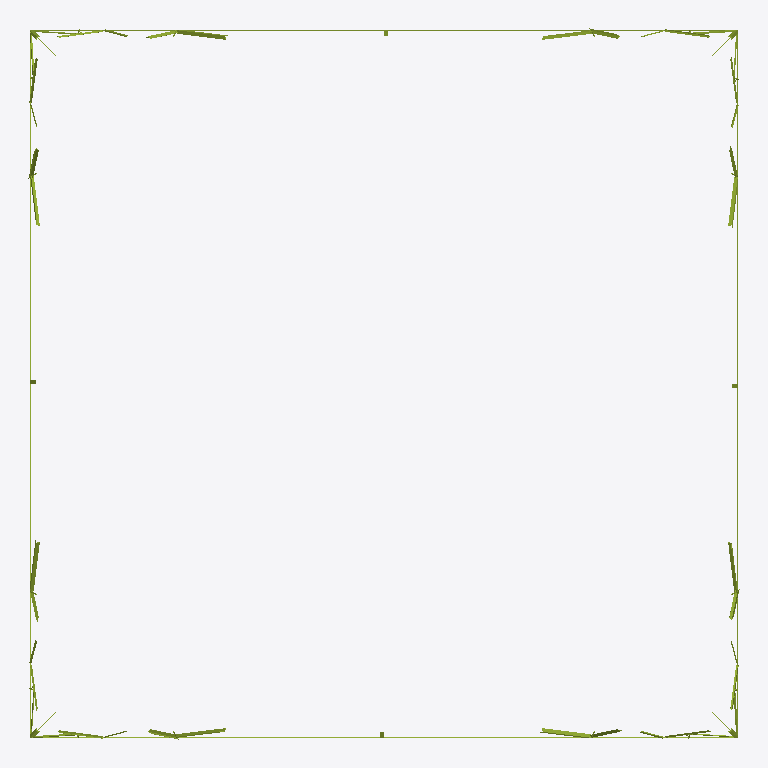
Plan cut of the same IFC building model at storey 'Mástiles (delta)' (level 0.00 m, cut at 1.40 m), seen from above with north up, elements coloured by IFC class (only those large enough to see are counted): 60 members (olive). Cut surfaces are drawn darker.
Extent 23.3 m × 23.3 m × 78.5 m (x, y, z). Storeys (5): Cuerpo común at 0.00 m; Arriostramiento horizontal at 0.00 m; Plataformas at 0.00 m; Mástiles (delta) at 0.00 m; Viga y brazos at 0.00 m. Elements (2824): 2824 IfcMember.

HEADER;
FILE_DESCRIPTION(('ViewDefinition [CoordinationView]'),'2;1');
FILE_NAME('','2026-10-10T11:32:54',(''),(''),'IfcOpenShell 0.9.0alpha0-8c614fa','IfcOpenShell 0.9.0alpha0-8c614fa','');
FILE_SCHEMA(('IFC4'));
ENDSEC;
DATA;
#19=IFCPROJECT('2WX$ERaYfD0BzBm4_rJasC',#5,'GEB U113 CT101850',$,$,$,$,(#16),#11);
#22=IFCSITE('2wTaQ3Mf562QsU33l7eEgu',#5,'Sitio',$,$,#21,$,$,.ELEMENT.,$,$,$,$,$);
#25=IFCBUILDING('2tkHWeimv7j9mdmp3ZOoWK',#5,'Torre AAE4','Planos GEB-U113-CT101850-L000-DIS6012 (H1–H35 y H53–H63): viga, delta, cuerpo común tramos 1–8 y cuerpo AAE1, extensiones y cuerpos AAE2–AAE4.',$,#24,$,$,.ELEMENT.,$,$,$);
#30=IFCBUILDINGSTOREY('0vVP6hyv5BAw8qiUT91fhh',#5,'Cuerpo común',$,$,#29,$,$,.ELEMENT.,0.0);
#33=IFCBUILDINGSTOREY('00gLTQFJX7VPRgAaEDVXNy',#5,'Arriostramiento horizontal',$,$,#32,$,$,.ELEMENT.,0.0);
#36=IFCBUILDINGSTOREY('1SJi3tLvnAOBwCxe88AweP',#5,'Plataformas',$,$,#35,$,$,.ELEMENT.,0.0);
#39=IFCBUILDINGSTOREY('2PGIlljzr1Hvdmy4GWa4gi',#5,'Mástiles (delta)',$,$,#38,$,$,.ELEMENT.,0.0);
#42=IFCBUILDINGSTOREY('0Qi9JEMw13RvNL71$cTz5C',#5,'Viga y brazos',$,$,#41,$,$,.ELEMENT.,0.0);
#41426=IFCMEMBER('27vYjKvAT8QRltNBEGHiGA',#5,'1835 · Horizontal 04 · C4 · Cara B','plano H33 (cara del tramo)','Horizontal',#41417,#41425,'1835',.BRACE.);
#41397=IFCMEMBER('2cZy0Cb210gvfcJ0e8WNIn',#5,'1835 · Horizontal 04 · C4 · Cara A','plano H33 (cara del tramo)','Horizontal',#41388,#41396,'1835',.BRACE.);
#41484=IFCMEMBER('16xCBddP57afMKjBha_Rx1',#5,'1835 · Horizontal 04 · C4 · Cara D','plano H33 (cara del tramo)','Horizontal',#41475,#41483,'1835',.BRACE.);
#41455=IFCMEMBER('2tGH$9_NT5RwQECyq76TF0',#5,'1835 · Horizontal 04 · C4 · Cara C','plano H33 (cara del tramo)','Horizontal',#41446,#41454,'1835',.BRACE.);
#41281=IFCMEMBER('22kEaOiKHAdhSDuPYR7PU1',#5,'1835 · Horizontal 03 · C4 · Cara A','plano H33 (cara del tramo)','Horizontal',#41272,#41280,'1835',.BRACE.);
#41368=IFCMEMBER('019wjViiT0DA$yfZDdPTgw',#5,'1835 · Horizontal 03 · C4 · Cara D','plano H33 (cara del tramo)','Horizontal',#41359,#41367,'1835',.BRACE.);
#41339=IFCMEMBER('2pv5fBH8vFrgvFMyoxqGCe',#5,'1835 · Horizontal 03 · C4 · Cara C','plano H33 (cara del tramo)','Horizontal',#41330,#41338,'1835',.BRACE.);
#41310=IFCMEMBER('3YAsgmqcDA4PrjI8q8vF42',#5,'1835 · Horizontal 03 · C4 · Cara B','plano H33 (cara del tramo)','Horizontal',#41301,#41309,'1835',.BRACE.);
#41649=IFCMEMBER('09PpGUrTX2SPAYA5ImhLSy',#5,'1814ZH / 1815ZH / 1816ZH / 1834 / 1839 · Diagonal 03 · C4 · Cara A','plano H33 (cara del tramo)','Diagonal',#41640,#41648,'1814ZH / 1815ZH / 1816ZH / 1834 / 1839',.BRACE.);
#41683=IFCMEMBER('35j2HA7bP0yeWTp8IlSR0m',#5,'1814ZH / 1815ZH / 1816ZH / 1834 / 1839 · Diagonal 03 · C4 · Cara B','plano H33 (cara del tramo)','Diagonal',#41674,#41682,'1814ZH / 1815ZH / 1816ZH / 1834 / 1839',.BRACE.);
#41751=IFCMEMBER('1IpRfyT$bBBup8O$K9pM9h',#5,'1814ZH / 1815ZH / 1816ZH / 1834 / 1839 · Diagonal 03 · C4 · Cara D','plano H33 (cara del tramo)','Diagonal',#41742,#41750,'1814ZH / 1815ZH / 1816ZH / 1834 / 1839',.BRACE.);
#41717=IFCMEMBER('315Fsn6K51pvpFPvRdSL5I',#5,'1814ZH / 1815ZH / 1816ZH / 1834 / 1839 · Diagonal 03 · C4 · Cara C','plano H33 (cara del tramo)','Diagonal',#41708,#41716,'1814ZH / 1815ZH / 1816ZH / 1834 / 1839',.BRACE.);
#41547=IFCMEMBER('3jR6Aoutn5mO4nPL7DVVJz',#5,'1814DH / 1815DH / 1816DH / 1834 / 1839 · Diagonal 02 · C4 · Cara B','plano H33 (cara del tramo)','Diagonal',#41538,#41546,'1814DH / 1815DH / 1816DH / 1834 / 1839',.BRACE.);
#41513=IFCMEMBER('23jTNFWNbBYQtydlJ4d1DA',#5,'1814DH / 1815DH / 1816DH / 1834 / 1839 · Diagonal 02 · C4 · Cara A','plano H33 (cara del tramo)','Diagonal',#41504,#41512,'1814DH / 1815DH / 1816DH / 1834 / 1839',.BRACE.);
#41615=IFCMEMBER('0ljHYoDJvApPx1oFBGCLbg',#5,'1814DH / 1815DH / 1816DH / 1834 / 1839 · Diagonal 02 · C4 · Cara D','plano H33 (cara del tramo)','Diagonal',#41606,#41614,'1814DH / 1815DH / 1816DH / 1834 / 1839',.BRACE.);
#41581=IFCMEMBER('2Hj5g9h7HBpPcTamMBvIM4',#5,'1814DH / 1815DH / 1816DH / 1834 / 1839 · Diagonal 02 · C4 · Cara C','plano H33 (cara del tramo)','Diagonal',#41572,#41580,'1814DH / 1815DH / 1816DH / 1834 / 1839',.BRACE.);
#41993=IFCMEMBER('1zvdy9EDb4283JsW66yUQZ',#5,'1802D / 1803D / 1804D / 1833 · Diagonal 04 · C4 · Cara A','plano H33 (cara del tramo)','Diagonal',#41984,#41992,'1802D / 1803D / 1804D / 1833',.BRACE.);
#42027=IFCMEMBER('0kehOPumXCPwszhkPx6$$Q',#5,'1802D / 1803D / 1804D / 1833 · Diagonal 04 · C4 · Cara B','plano H33 (cara del tramo)','Diagonal',#42018,#42026,'1802D / 1803D / 1804D / 1833',.BRACE.);
#42095=IFCMEMBER('2yGwDkzD17D8pE4OZdJ18M',#5,'1802D / 1803D / 1804D / 1833 · Diagonal 04 · C4 · Cara D','plano H33 (cara del tramo)','Diagonal',#42086,#42094,'1802D / 1803D / 1804D / 1833',.BRACE.);
#42061=IFCMEMBER('0bhFoObqnDtRjmDe4sg1qO',#5,'1802D / 1803D / 1804D / 1833 · Diagonal 04 · C4 · Cara C','plano H33 (cara del tramo)','Diagonal',#42052,#42060,'1802D / 1803D / 1804D / 1833',.BRACE.);
#43769=IFCMEMBER('0gFuM$jb5FqBe2quj91my6',#5,'1808D · Diagonal 14 · C4 · Cara A','plano H33 (cara del tramo)','Diagonal',#43760,#43768,'1808D',.BRACE.);
#43803=IFCMEMBER('3hfxExtHj7OBQhRlVW7_mb',#5,'1808D · Diagonal 14 · C4 · Cara B','plano H33 (cara del tramo)','Diagonal',#43794,#43802,'1808D',.BRACE.);
#43871=IFCMEMBER('24qQcT$VPFPh1uaXHYof$z',#5,'1808D · Diagonal 14 · C4 · Cara D','plano H33 (cara del tramo)','Diagonal',#43862,#43870,'1808D',.BRACE.);
#43837=IFCMEMBER('2CT_2ogGT6Uha1DGbSb5BB',#5,'1808D · Diagonal 14 · C4 · Cara C','plano H33 (cara del tramo)','Diagonal',#43828,#43836,'1808D',.BRACE.);
#42129=IFCMEMBER('2E8rJM3bbESQk0eK7F5piw',#5,'1802Z / 1803Z / 1804Z / 1833 · Diagonal 05 · C4 · Cara A','plano H33 (cara del tramo)','Diagonal',#42120,#42128,'1802Z / 1803Z / 1804Z / 1833',.BRACE.);
#42163=IFCMEMBER('0b9BEWD$T5CPnDU9fD6tTN',#5,'1802Z / 1803Z / 1804Z / 1833 · Diagonal 05 · C4 · Cara B','plano H33 (cara del tramo)','Diagonal',#42154,#42162,'1802Z / 1803Z / 1804Z / 1833',.BRACE.);
#42197=IFCMEMBER('1e16DJM$19KeP0SlXQiR$u',#5,'1802Z / 1803Z / 1804Z / 1833 · Diagonal 05 · C4 · Cara C','plano H33 (cara del tramo)','Diagonal',#42188,#42196,'1802Z / 1803Z / 1804Z / 1833',.BRACE.);
#42231=IFCMEMBER('00gRgAuSf4wxb5mr9svsr4',#5,'1802Z / 1803Z / 1804Z / 1833 · Diagonal 05 · C4 · Cara D','plano H33 (cara del tramo)','Diagonal',#42222,#42230,'1802Z / 1803Z / 1804Z / 1833',.BRACE.);
#43905=IFCMEMBER('0Exi5wqzn1GQ3G0kJJRwdc',#5,'1808Z · Diagonal 15 · C4 · Cara A','plano H33 (cara del tramo)','Diagonal',#43896,#43904,'1808Z',.BRACE.);
#43939=IFCMEMBER('35QO1Mz8D7OgiSSxJ_Eczs',#5,'1808Z · Diagonal 15 · C4 · Cara B','plano H33 (cara del tramo)','Diagonal',#43930,#43938,'1808Z',.BRACE.);
#43973=IFCMEMBER('0Z$E7EUXv2CB_IBalsccgi',#5,'1808Z · Diagonal 15 · C4 · Cara C','plano H33 (cara del tramo)','Diagonal',#43964,#43972,'1808Z',.BRACE.);
#44007=IFCMEMBER('0znTYW$1v7Vxx0SA8Nd0Bi',#5,'1808Z · Diagonal 15 · C4 · Cara D','plano H33 (cara del tramo)','Diagonal',#43998,#44006,'1808Z',.BRACE.);
#46364=IFCMEMBER('1DgwipKkr3MvokX9PVKYhC',#5,'1820DH · Diagonal 34 · C4 · Cara A','plano H33 (cara del tramo)','Diagonal',#46355,#46363,'1820DH',.BRACE.);
#46432=IFCMEMBER('25HD4NWGT3X9A0a94lkm5A',#5,'1820DH · Diagonal 34 · C4 · Cara C','plano H33 (cara del tramo)','Diagonal',#46423,#46431,'1820DH',.BRACE.);
#46398=IFCMEMBER('0Tonn3pQb0TQssTisNRbJH',#5,'1820DH · Diagonal 34 · C4 · Cara B','plano H33 (cara del tramo)','Diagonal',#46389,#46397,'1820DH',.BRACE.);
#46466=IFCMEMBER('29dMcBAHTBqB769JnGDTW3',#5,'1820DH · Diagonal 34 · C4 · Cara D','plano H33 (cara del tramo)','Diagonal',#46457,#46465,'1820DH',.BRACE.);
#40641=IFCMEMBER('0SvEqV8H9D9AHx8tvD5Bh2',#5,'1800H / 1830 · Montante 01 · C4 · Cara A','plano H33 (cara del tramo)','Montante',#40632,#40640,'1800H / 1830',.CHORD.);
#40709=IFCMEMBER('04vQ0uINb3sf3OC1JQnHm$',#5,'1800H / 1830 · Montante 01 · C4 · Cara C','plano H33 (cara del tramo)','Montante',#40700,#40708,'1800H / 1830',.CHORD.);
#40675=IFCMEMBER('384n02A1L2Kx18y4imhDPW',#5,'1800H / 1830 · Montante 01 · C4 · Cara B','plano H33 (cara del tramo)','Montante',#40666,#40674,'1800H / 1830',.CHORD.);
#40743=IFCMEMBER('3kAaIunfr25eJWfprqyKSa',#5,'1800H / 1830 · Montante 01 · C4 · Cara D','plano H33 (cara del tramo)','Montante',#40734,#40742,'1800H / 1830',.CHORD.);
#46500=IFCMEMBER('2dLrrrqXD1yAcWEhRRE1Lv',#5,'1820ZH · Diagonal 35 · C4 · Cara A','plano H33 (cara del tramo)','Diagonal',#46491,#46499,'1820ZH',.BRACE.);
#46534=IFCMEMBER('3X5h8lERP1LwSxgTwCNSNN',#5,'1820ZH · Diagonal 35 · C4 · Cara B','plano H33 (cara del tramo)','Diagonal',#46525,#46533,'1820ZH',.BRACE.);
#46568=IFCMEMBER('0EWk99nlH8M82$0xvGw7Lv',#5,'1820ZH · Diagonal 35 · C4 · Cara C','plano H33 (cara del tramo)','Diagonal',#46559,#46567,'1820ZH',.BRACE.);
#46602=IFCMEMBER('1EewwAZfD7uBylop3CIfqx',#5,'1820ZH · Diagonal 35 · C4 · Cara D','plano H33 (cara del tramo)','Diagonal',#46593,#46601,'1820ZH',.BRACE.);
#43089=IFCMEMBER('1q1f78zbP2_89cPukA2_9x',#5,'1809 · Diagonal 11 · C4 · Cara A','plano H33 (cara del tramo)','Diagonal',#43080,#43088,'1809',.BRACE.);
#43157=IFCMEMBER('3IfixcSLX2yhAf4ya9m0ha',#5,'1809 · Diagonal 11 · C4 · Cara C','plano H33 (cara del tramo)','Diagonal',#43148,#43156,'1809',.BRACE.);
#43123=IFCMEMBER('0n032Dc7bADgIL15ruJa_n',#5,'1809 · Diagonal 11 · C4 · Cara B','plano H33 (cara del tramo)','Diagonal',#43114,#43122,'1809',.BRACE.);
#43191=IFCMEMBER('3lEQFrw0LEP93ib9MGKy$O',#5,'1809 · Diagonal 11 · C4 · Cara D','plano H33 (cara del tramo)','Diagonal',#43182,#43190,'1809',.BRACE.);
#45340=IFCMEMBER('2A_AVyRCDE3u6fGE$jGVfG',#5,'1814ZH / 1815ZH / 1816ZH / 1834 · Diagonal 26 · C4 · Cara A','plano H33 (cara del tramo)','Diagonal',#45331,#45339,'1814ZH / 1815ZH / 1816ZH / 1834',.BRACE.);
#45374=IFCMEMBER('0lbj1EuEn2du7EPSzlIFtm',#5,'1814ZH / 1815ZH / 1816ZH / 1834 · Diagonal 26 · C4 · Cara B','plano H33 (cara del tramo)','Diagonal',#45365,#45373,'1814ZH / 1815ZH / 1816ZH / 1834',.BRACE.);
#45408=IFCMEMBER('3EK6ZwbH95YRbFwzLuXwfw',#5,'1814ZH / 1815ZH / 1816ZH / 1834 · Diagonal 26 · C4 · Cara C','plano H33 (cara del tramo)','Diagonal',#45399,#45407,'1814ZH / 1815ZH / 1816ZH / 1834',.BRACE.);
#45442=IFCMEMBER('2d0w7WpUv8$9xGtYN7O1gK',#5,'1814ZH / 1815ZH / 1816ZH / 1834 · Diagonal 26 · C4 · Cara D','plano H33 (cara del tramo)','Diagonal',#45433,#45441,'1814ZH / 1815ZH / 1816ZH / 1834',.BRACE.);
#45476=IFCMEMBER('16PRD30mD1fg1FbwRZaJ8c',#5,'1814DH / 1815DH / 1816DH / 1834 · Diagonal 27 · C4 · Cara A','plano H33 (cara del tramo)','Diagonal',#45467,#45475,'1814DH / 1815DH / 1816DH / 1834',.BRACE.);
#45510=IFCMEMBER('1s7aU0n4H7HgGd3rG0legq',#5,'1814DH / 1815DH / 1816DH / 1834 · Diagonal 27 · C4 · Cara B','plano H33 (cara del tramo)','Diagonal',#45501,#45509,'1814DH / 1815DH / 1816DH / 1834',.BRACE.);
#45544=IFCMEMBER('1r$gJP0Eb09hUKHisnw_B3',#5,'1814DH / 1815DH / 1816DH / 1834 · Diagonal 27 · C4 · Cara C','plano H33 (cara del tramo)','Diagonal',#45535,#45543,'1814DH / 1815DH / 1816DH / 1834',.BRACE.);
#45578=IFCMEMBER('0r2kZse_P1re_nDBMxsoDA',#5,'1814DH / 1815DH / 1816DH / 1834 · Diagonal 27 · C4 · Cara D','plano H33 (cara del tramo)','Diagonal',#45569,#45577,'1814DH / 1815DH / 1816DH / 1834',.BRACE.);
#46960=IFCMEMBER('1rdB4YrOD2vO0wpx5$riD9',#5,'1838 · Horizontal 12 · C4 · Cara A','plano H33 (cara del tramo)','Horizontal',#46951,#46959,'1838',.BRACE.);
#46989=IFCMEMBER('27RtGSQ_PAhRT5SRurNw0P',#5,'1838 · Horizontal 12 · C4 · Cara B','plano H33 (cara del tramo)','Horizontal',#46980,#46988,'1838',.BRACE.);
#47018=IFCMEMBER('02obDjslP6EhzWk_m2w_Jx',#5,'1838 · Horizontal 12 · C4 · Cara C','plano H33 (cara del tramo)','Horizontal',#47009,#47017,'1838',.BRACE.);
#47047=IFCMEMBER('0HtzULxPn90hbzGy8LM1oq',#5,'1838 · Horizontal 12 · C4 · Cara D','plano H33 (cara del tramo)','Horizontal',#47038,#47046,'1838',.BRACE.);
ENDSEC;
